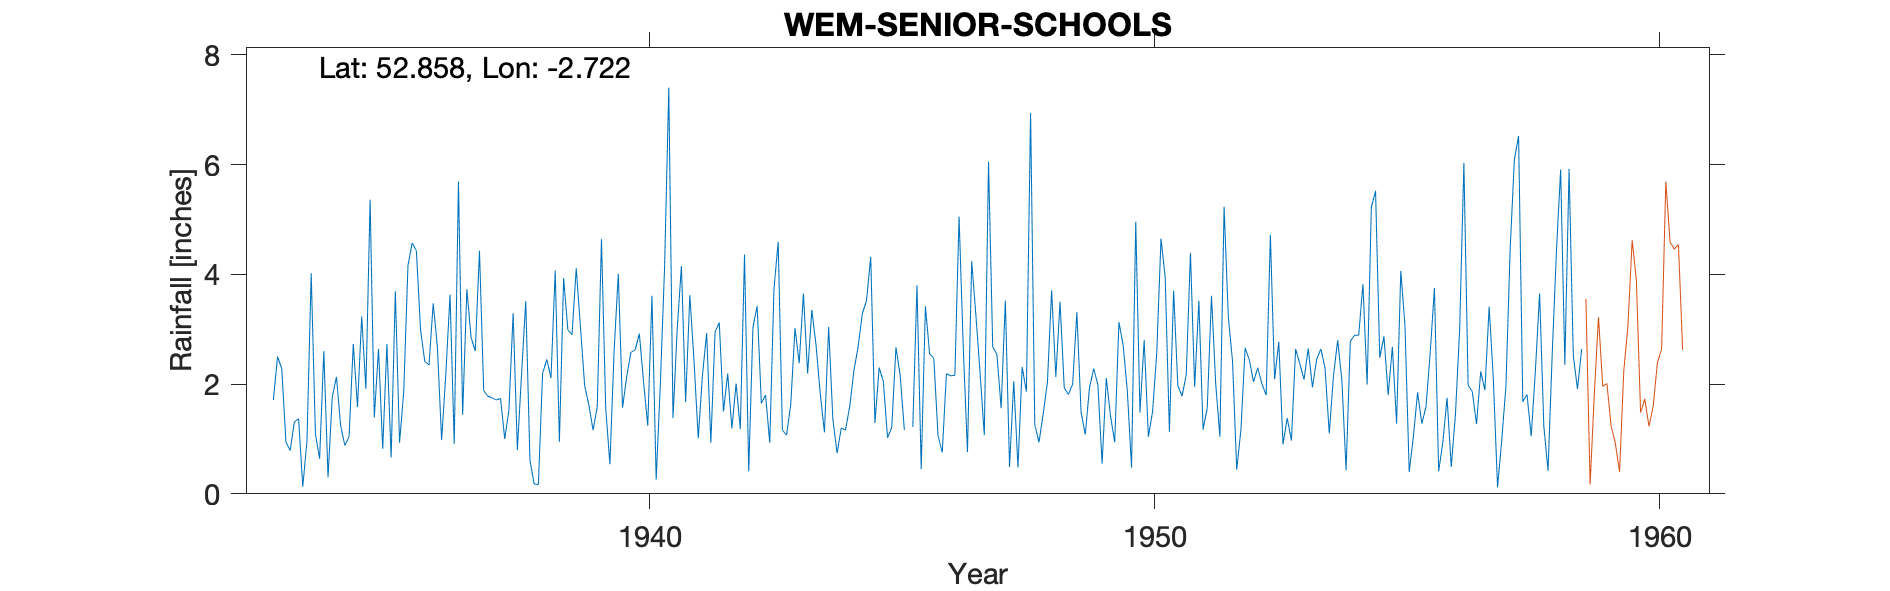

The table this chart was drawn from, first rows:
WEM-SENIOR-SCHOOLS-OLD, , , , , , , , , , , , , , , , , , , , , , , 
Grid ref, SJ515292, Long, -2.722, Lat, 52.86, Elevation, 260, ft., , , , , , , , , , , , , , , 
Station no, 2309/5, , , , , , , , , , , , , , , , , , , , , , 
, 1931, 1932, 1933, 1934, 1935, 1936, 1937, 1938, 1939, 1940, 1941, 1942, 1943, 1944, 1945, 1946, 1947, 1948, 1949, 1950, 1951, 1952, 1953
January, , , 1.71, 2.6, 1.39, 2.41, 2.6, 3.51, 4.11, 2.14, 3, 2.19, 4.59, 3.04, 2.3, 2.55, 2.2, 6.94, 1.49, 0.48, 1.78, 2.42, 0.9
February, , , 2.5, 0.3, 2.64, 2.35, 4.43, 0.61, 3.04, 2.58, 4.15, 1.19, 1.16, 1.36, 2.05, 2.47, 1.07, 1.26, 1.08, 4.96, 2.17, 0.44, 1.38
March, , , 2.28, 1.76, 0.82, 3.47, 1.88, 0.18, 1.97, 2.62, 1.67, 2.01, 1.07, 0.74, 1.02, 1.06, 6.05, 0.94, 1.93, 1.48, 4.39, 1.17, 0.97
April, , , 0.94, 2.13, 2.73, 2.67, 1.78, 0.17, 1.62, 2.92, 3.62, 1.18, 1.64, 1.2, 1.21, 0.75, 2.68, 1.46, 2.28, 2.8, 1.95, 2.66, 2.64
May, , , 0.79, 1.24, 0.66, 0.98, 1.75, 2.19, 1.16, 2.04, 2.42, 4.36, 3.02, 1.16, 2.67, 2.19, 2.54, 2.03, 1.99, 1.04, 3.52, 2.44, 2.37
June, , , 1.31, 0.88, 3.69, 2.18, 1.71, 2.45, 1.59, 1.24, 1.01, 0.41, 2.38, 1.59, 2.16, 2.15, 1.56, 3.71, 0.55, 1.5, 1.17, 2.04, 2.08
July, , , 1.37, 1.04, 0.93, 3.63, 1.74, 2.11, 4.64, 3.61, 2.16, 3.03, 3.65, 2.24, 1.16, 2.16, 3.52, 2.13, 2.11, 2.58, 1.57, 2.3, 2.65
August, , , 0.13, 2.73, 1.87, 0.91, 1, 4.07, 1.57, 0.26, 2.93, 3.42, 2.19, 2.68, , 5.05, 0.49, 3.5, 1.42, 4.65, 3.61, 2, 1.94
September, , , 0.97, 1.58, 4.16, 5.69, 1.53, 0.95, 0.54, 2.01, 0.93, 1.65, 3.35, 3.28, 1.22, 2.66, 2.05, 1.93, 0.94, 3.94, 2.01, 1.8, 2.45
October, , , 4.02, 3.23, 4.57, 1.44, 3.29, 3.93, 2.6, 4.13, 2.95, 1.8, 2.71, 3.52, 3.8, 0.76, 0.48, 1.81, 3.13, 1.13, 1.04, 4.72, 2.64
November, , , 1.09, 1.91, 4.43, 3.73, 0.8, 2.99, 4.01, 7.4, 3.12, 0.93, 1.83, 4.32, 0.45, 4.24, 2.31, 2, 2.71, 3.7, 5.23, 2.09, 2.29
December, , , 0.64, 5.36, 2.98, 2.85, 2.18, 2.9, 1.57, 1.38, 1.5, 3.73, 1.12, 1.29, 3.42, 3.25, 1.86, 3.31, 1.87, 1.97, 3.22, 2.77, 1.1
Total, , , 17.75, 24.76, 30.87, 32.31, 24.69, 26.06, 28.42, 32.33, 29.46, 25.9, 28.71, 26.42, , 29.29, 26.81, 31.02, 21.5, 30.23, 31.66, 26.85, 23.41
NOTES, , , , , , , , , , , , , , , , , , , , , , , 
NGR is from 1950s record. Altitudes matc…, , , , , , , , , , , , , , , , , , , , , , , 
